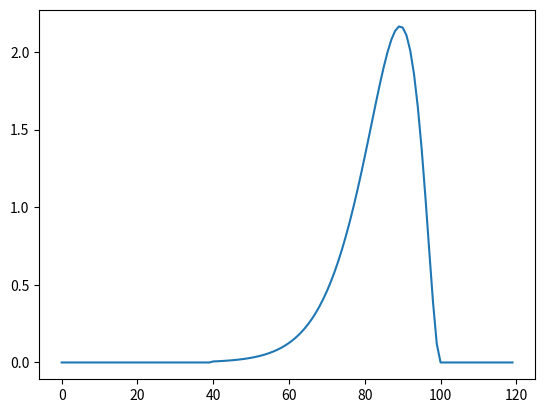

The script that saved this image:
from scipy.stats import gamma
import matplotlib.pyplot as plt
import numpy as np


gamma_a = 3
gamma_rv = gamma(gamma_a)

def assign_credit(rewards, t, new_reward):
    credit_frames = 60

    x = np.linspace(gamma.ppf(0.001, gamma_a),
                gamma.ppf(0.999, gamma_a), credit_frames)
    gamma_pdf = gamma_rv.pdf(x)[::-1]

    credit = np.zeros_like(rewards, dtype=float)
    t_start_credit = max(0, (t - credit_frames))
    credit[t_start_credit:t] = new_reward * gamma_pdf[:t]

    rewards = rewards + credit
    
    return rewards

def plot_reward(rewards):
    fig, ax = plt.subplots(1, 1)

    num_frames = len(rewards)
    x = np.arange(num_frames)

    ax.plot(x, rewards)
    plt.show()


rewards = [0] * 120
rew_after_credit = assign_credit(rewards, t=100, new_reward=8)
plot_reward(rew_after_credit)
